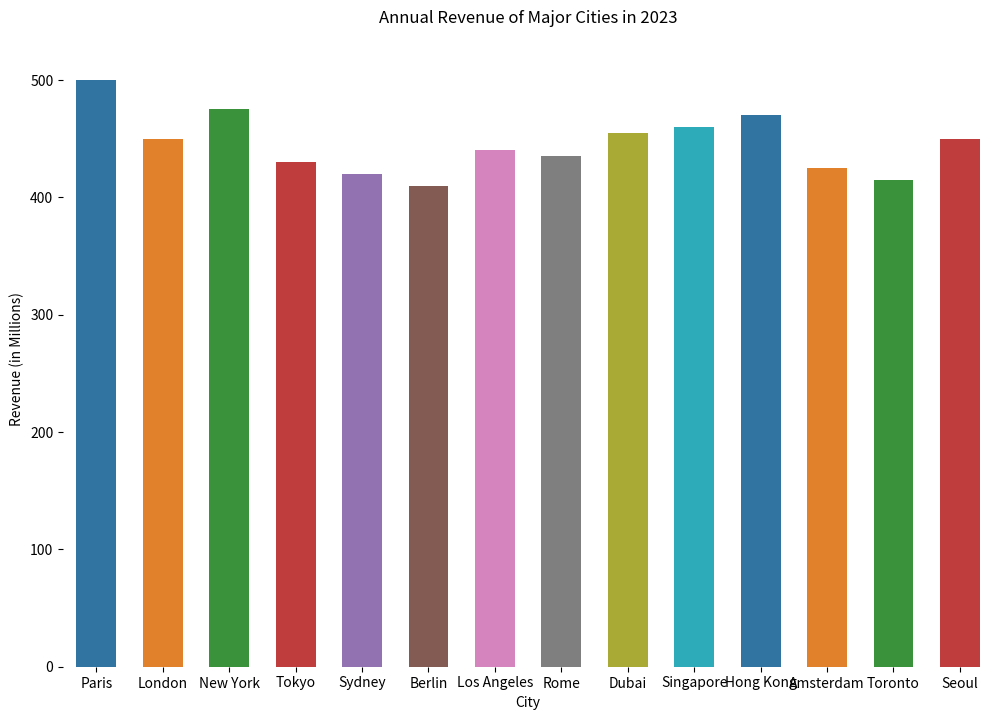

Source code (Python):

import seaborn as sns
import pandas as pd
import matplotlib.pyplot as plt

data = {
    'City': ['Paris', 'London', 'New York', 'Tokyo', 'Sydney', 'Berlin', 
             'Los Angeles', 'Rome', 'Dubai', 'Singapore', 'Hong Kong', 
             'Amsterdam', 'Toronto', 'Seoul'],
    'Revenue (in Millions)': [500, 450, 475, 430, 420, 410, 440, 435, 455, 
                              460, 470, 425, 415, 450]
}

df = pd.DataFrame(data)

plt.figure(figsize=(12, 8))
sns.barplot(x='City', y='Revenue (in Millions)', data=df,
            palette=['#1f77b4', '#ff7f0e', '#2ca02c', '#d62728', 
                     '#9467bd', '#8c564b', '#e377c2', '#7f7f7f', 
                     '#bcbd22', '#17becf', '#1f77b4', '#ff7f0e', 
                     '#2ca02c', '#d62728'],
            width=0.6)

plt.xlabel('City')
plt.ylabel('Revenue (in Millions)')
plt.title('Annual Revenue of Major Cities in 2023', pad=20)
sns.despine(left=True, bottom=True)

plt.show()
